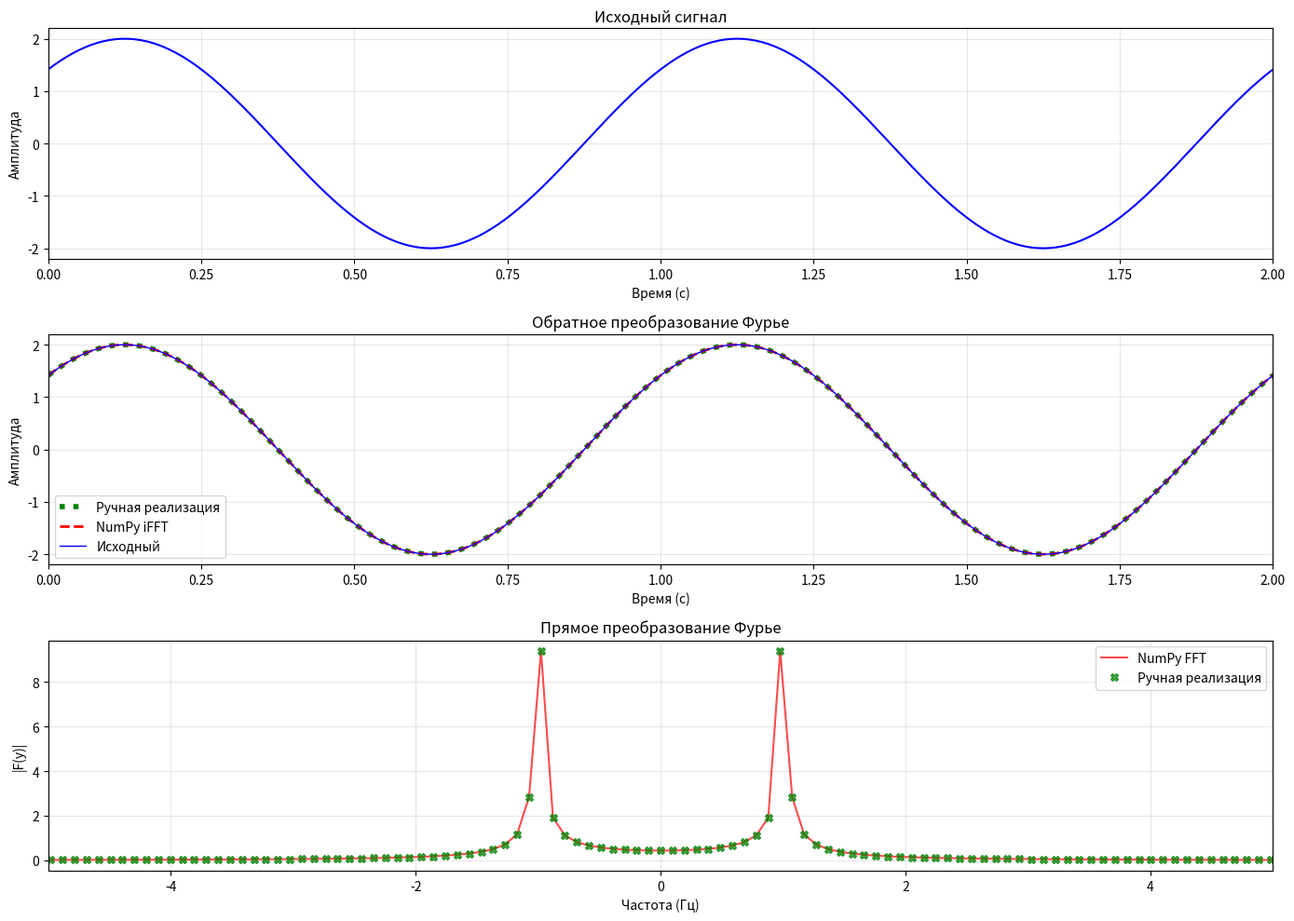

Python code for this plot:
import numpy as np
import matplotlib.pyplot as plt

# Параметры сигнала
A0 = 2
f0 = 1.0
w0 = 2 * np.pi * f0
phi0 = np.pi/4

# Параметры дискретизации
N = 2048        # Количество точек
dt = 0.005      # Шаг по времени
T = N * dt      # Общее время наблюдения
t = np.linspace(0, T, N, endpoint=False)

f = A0 * np.sin(w0 * t + phi0)

freq = np.fft.fftfreq(N, dt)

def manual_fft(x):
    N = len(x)
    X = np.zeros(N, dtype=complex)
    for k in range(N):
        for n in range(N):
            X[k] += x[n] * np.exp(-2j * np.pi * k * n / N)
    return X

F_manual = manual_fft(f)

F_manual_scaled = F_manual * dt

def manual_ifft(X):
    N = len(X)
    x = np.zeros(N, dtype=complex)
    for n in range(N):
        for k in range(N):
            x[n] += X[k] * np.exp(2j * np.pi * k * n / N)
    return x / N

f_reconstructed = manual_ifft(F_manual)


F_numpy = np.fft.fft(f)
f_numpy_reconstructed = np.fft.ifft(F_numpy)

F_numpy_scaled = F_numpy * dt

freq_shifted = np.fft.fftshift(freq)
F_manual_shifted = np.fft.fftshift(F_manual_scaled)
F_numpy_shifted = np.fft.fftshift(F_numpy_scaled)

fig, axes = plt.subplots(3, 1, figsize=(14, 10))

axes[0].plot(t, f, '-b', linewidth=1.5)
axes[0].set_title('Исходный сигнал', fontsize=12)
axes[0].set_xlabel('Время (с)')
axes[0].set_ylabel('Амплитуда')
axes[0].grid(True, alpha=0.3)
axes[0].set_xlim([0, 2])

axes[1].plot(t, np.real(f_reconstructed), ':g', linewidth=4, label='Ручная реализация')
axes[1].plot(t, np.real(f_numpy_reconstructed), '--r', linewidth=2, label='NumPy iFFT')
axes[1].plot(t, f, 'b-', linewidth=1, label='Исходный')
axes[1].set_title('Обратное преобразование Фурье', fontsize=12)
axes[1].set_xlabel('Время (с)')
axes[1].set_ylabel('Амплитуда')
axes[1].legend()
axes[1].grid(True, alpha=0.3)
axes[1].set_xlim([0, 2])

axes[2].plot(freq_shifted, np.abs(F_numpy_shifted), '-r', linewidth=1.5, alpha=0.7, label='NumPy FFT')
axes[2].plot(freq_shifted, np.abs(F_manual_shifted), 'Xg', linewidth=0.7,alpha=0.7, label='Ручная реализация')
axes[2].set_title('Прямое преобразование Фурье', fontsize=12)
axes[2].set_xlabel('Частота (Гц)')
axes[2].set_ylabel('|F(y)|')
axes[2].legend()
axes[2].grid(True, alpha=0.3)
axes[2].set_xlim([-5, 5])

plt.tight_layout()
plt.show()
